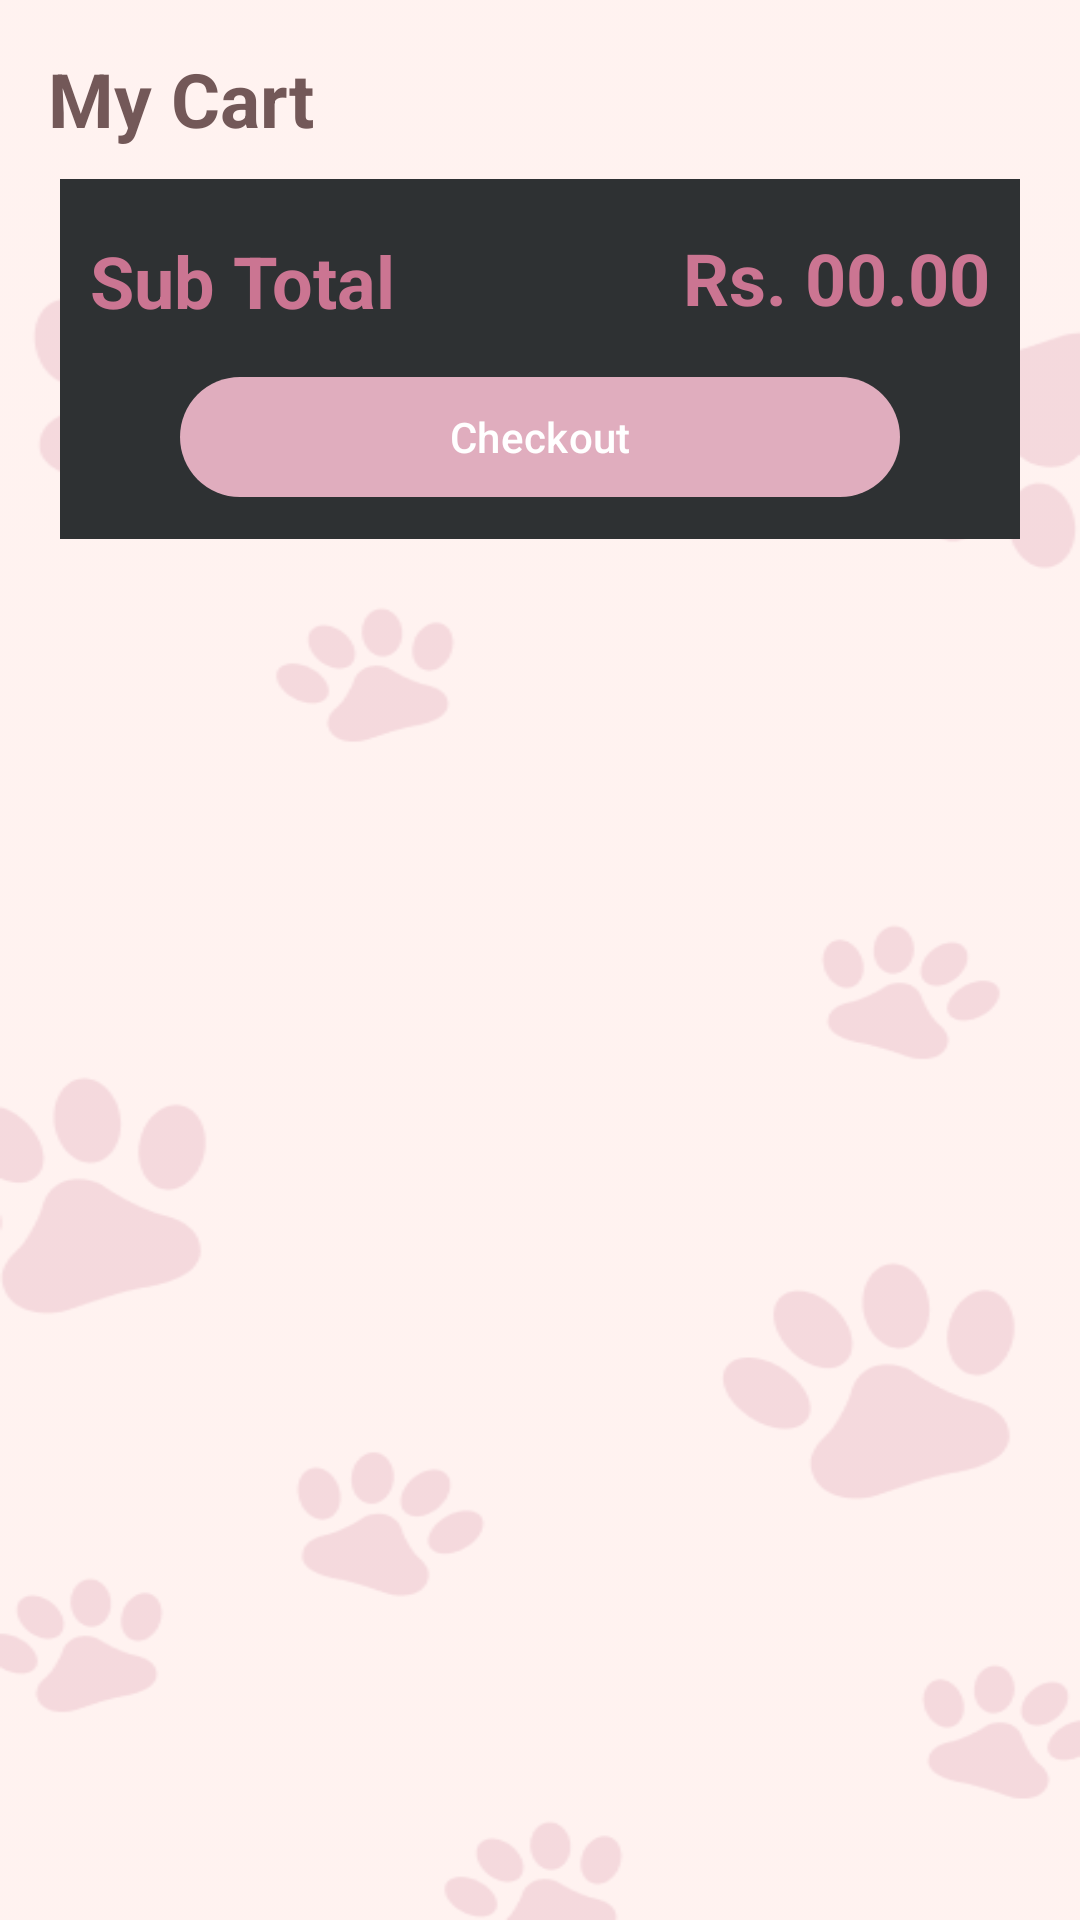

Write the Android layout XML for this screen, with the resource values it uses.
<!-- AndroidManifest.xml: application theme Theme.BuddyCare -->
<!-- res/layout/activity_cart.xml -->
<?xml version="1.0" encoding="utf-8"?>
<androidx.constraintlayout.widget.ConstraintLayout xmlns:android="http://schemas.android.com/apk/res/android"
    xmlns:app="http://schemas.android.com/apk/res-auto"
    xmlns:tools="http://schemas.android.com/tools"
    android:id="@+id/main"
    android:layout_width="match_parent"
    android:layout_height="match_parent"
    android:background="@drawable/new_bg1"
    android:scaleType="centerCrop"
    tools:context=".ItemCartActivity">

    <TextView
        android:id="@+id/topic"
        android:layout_width="wrap_content"
        android:layout_height="wrap_content"
        android:layout_marginTop="16dp"
        android:layout_marginStart="16dp"
        android:text="My Cart"
        android:textSize="25sp"
        android:textColor="@color/label_color_dark"
        android:textStyle="bold"
        app:layout_constraintStart_toStartOf="parent"
        app:layout_constraintTop_toTopOf="parent" />

    <androidx.constraintlayout.widget.ConstraintLayout
        android:id="@+id/constraintLayout"
        android:layout_width="0dp"
        android:layout_height="120dp"
        android:layout_marginStart="20dp"
        android:layout_marginTop="10dp"
        android:layout_marginEnd="20dp"
        app:cornerRadius="40dp"
        android:background="@color/material_dynamic_neutral20"
        app:layout_constraintEnd_toEndOf="parent"
        app:layout_constraintStart_toStartOf="parent"
        app:layout_constraintTop_toBottomOf="@+id/topic">

        <TextView
            android:id="@+id/textView"
            android:layout_width="wrap_content"
            android:layout_height="wrap_content"
            android:layout_marginStart="10dp"
            android:text="Sub Total"
            android:textColor="@color/dark_pink"
            android:textSize="24sp"
            android:textStyle="bold"
            app:layout_constraintBottom_toBottomOf="parent"
            app:layout_constraintStart_toStartOf="parent"
            app:layout_constraintTop_toTopOf="parent"
            app:layout_constraintVertical_bias="0.19999999" />

        <TextView
            android:id="@+id/textView2"
            android:layout_width="0dp"
            android:layout_height="wrap_content"
            android:layout_marginEnd="10dp"
            android:text="Rs. 00.00"
            android:textAlignment="viewEnd"
            android:textColor="@color/dark_pink"
            android:textSize="24sp"
            android:textStyle="bold"
            app:layout_constraintBottom_toBottomOf="parent"
            app:layout_constraintEnd_toEndOf="parent"
            app:layout_constraintStart_toEndOf="@+id/textView"
            app:layout_constraintTop_toTopOf="parent"
            app:layout_constraintVertical_bias="0.19" />

        <com.google.android.material.button.MaterialButton
            android:id="@+id/button"
            android:layout_width="0dp"
            android:layout_height="wrap_content"
            android:layout_marginStart="40dp"
            android:layout_marginEnd="40dp"
            android:layout_marginBottom="10dp"
            android:text="Checkout"
            android:textColor="#FFFFFF"
            app:backgroundTint="@color/gold"
            app:cornerRadius="168dp"
            app:elevation="0dp"
            app:layout_constraintBottom_toBottomOf="parent"
            app:layout_constraintEnd_toEndOf="parent"
            app:layout_constraintStart_toStartOf="parent"
            app:strokeColor="@color/gold"
            app:strokeWidth="0dp" />

    </androidx.constraintlayout.widget.ConstraintLayout>

    <androidx.recyclerview.widget.RecyclerView
        android:id="@+id/cartItemList"
        android:layout_width="match_parent"
        android:layout_height="0dp"
        android:layout_marginTop="8dp"
        app:layoutManager="androidx.recyclerview.widget.LinearLayoutManager"
        app:layout_constraintBottom_toBottomOf="parent"
        app:layout_constraintTop_toBottomOf="@+id/constraintLayout" />

</androidx.constraintlayout.widget.ConstraintLayout>
<!-- resources referenced by this layout -->
<resources>
  <color name="dark_pink">#CB7592</color>
  <color name="gold">#E0ADBE</color>
  <color name="label_color_dark">#735858</color>
  <color name="material_dynamic_neutral20">#FFFFFF</color>
  <!-- drawable new_bg1: png bitmap (drawable, 24416 bytes) -->
  <style name="Theme.BuddyCare" parent="Base.Theme.BuddyCare" />
  <style name="Base.Theme.BuddyCare" parent="Theme.Material3.DayNight.NoActionBar">
          
          
      </style>
</resources>
